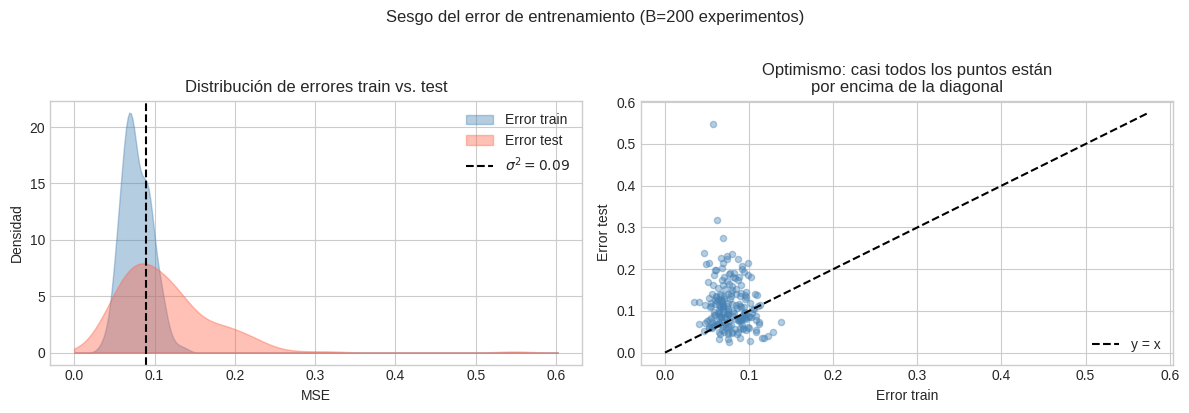
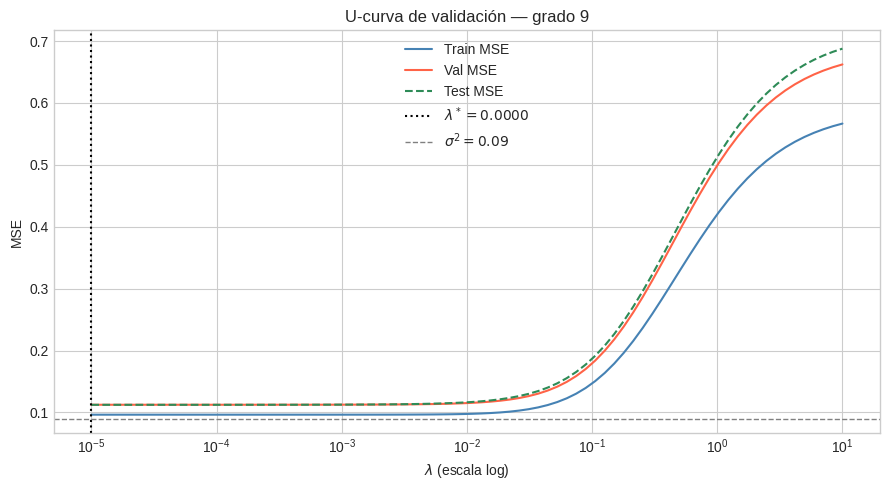
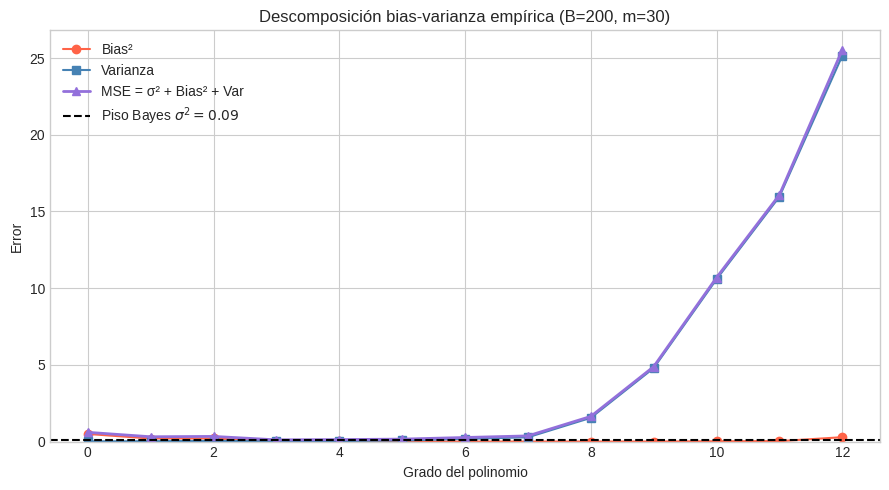

Generate these figures, in order, with matplotlib:
import numpy as np
import matplotlib.pyplot as plt
from numpy.polynomial.legendre import legvander

plt.style.use('seaborn-v0_8-whitegrid')
rng = np.random.default_rng(42)

# --- True function and data generation ---
def true_f(x):
    return np.sin(np.pi * x)

SIGMA = 0.3
SIGMA2 = SIGMA ** 2  # Bayes floor = 0.09

def make_data(n, rng):
    """Draw n i.i.d. pairs (x, y) from p_data."""
    x = rng.uniform(-1, 1, n)
    y = true_f(x) + rng.normal(0, SIGMA, n)
    return x, y

# --- Feature map: Legendre polynomial basis (numerically stable) ---
def features(x, degree):
    """Return Legendre Vandermonde matrix of shape (len(x), degree+1)."""
    return legvander(x, degree)

# --- Ridge regression (closed-form, 1/m normalized) ---
def fit_ridge(x_train, y_train, degree, lam):
    """w* = (X^T X / m + lam I)^{-1} X^T y / m"""
    X = features(x_train, degree)
    m = len(y_train)
    A = X.T @ X / m + lam * np.eye(degree + 1)
    b = X.T @ y_train / m
    return np.linalg.solve(A, b)

def predict(x, w, degree):
    return features(x, degree) @ w

def mse(y_hat, y_true):
    return float(np.mean((y_hat - y_true) ** 2))

# Dataset for all experiments
N_TOTAL = 100
x_all, y_all = make_data(N_TOTAL, rng)
DEGREE = 5  # fixed model degree for evaluation protocols
LAM = 0.001  # fixed regularization for protocol demos

print(f"Dataset: {N_TOTAL} points, degree={DEGREE}, lambda={LAM}")
print(f"Bayes error floor: sigma^2 = {SIGMA2}")

def train_test_split(x, y, alpha, rng):
    """
    Algorithm 22.1: simple train/test split.

    Parameters
    ----------
    alpha : float  fraction for training

    Returns
    -------
    w_hat : fitted weights
    e_test : test MSE estimate
    """
    n = len(x)
    # Step 1: shuffle
    idx = rng.permutation(n)
    x, y = x[idx], y[idx]
    # Step 2
    m_train = int(alpha * n)
    # Steps 3-4
    D_train = (x[:m_train], y[:m_train])
    D_test  = (x[m_train:], y[m_train:])
    # Step 5: fit
    w_hat = fit_ridge(*D_train, DEGREE, LAM)
    # Step 6: evaluate
    y_hat = predict(D_test[0], w_hat, DEGREE)
    e_test = mse(y_hat, D_test[1])
    # Step 7
    return w_hat, e_test

w_hat, e_test = train_test_split(x_all, y_all, alpha=0.8, rng=rng)
print(f"Algoritmo 22.1 — Test MSE: {e_test:.4f}  (Bayes floor: {SIGMA2:.2f})")

def train_val_test_split(x, y, alpha_tr, alpha_val, Lambda, rng):
    """
    Algorithm 22.2: hyperparameter selection with held-out validation set.

    Parameters
    ----------
    Lambda : array of lambda values to sweep

    Returns
    -------
    w_hat_final : fitted weights with lambda*
    lam_star    : selected hyperparameter
    e_test      : final test MSE (reported once)
    e_val_grid  : validation MSE for each lambda (for plotting)
    """
    n = len(x)
    # Step 1: shuffle
    idx = rng.permutation(n)
    x, y = x[idx], y[idx]
    # Step 2: three-way split
    m_train = int(alpha_tr * n)
    m_val   = int(alpha_val * n)
    D_train = (x[:m_train],              y[:m_train])
    D_val   = (x[m_train:m_train+m_val], y[m_train:m_train+m_val])
    D_test  = (x[m_train+m_val:],        y[m_train+m_val:])
    # Step 3: sweep lambda
    e_val_grid = np.zeros(len(Lambda))
    for k, lam in enumerate(Lambda):
        w_lam = fit_ridge(*D_train, DEGREE, lam)          # 3a
        y_val_hat = predict(D_val[0], w_lam, DEGREE)
        e_val_grid[k] = mse(y_val_hat, D_val[1])         # 3b
    # Step 4
    lam_star = Lambda[np.argmin(e_val_grid)]
    # Step 5
    w_hat_final = fit_ridge(*D_train, DEGREE, lam_star)
    # Step 6
    y_test_hat = predict(D_test[0], w_hat_final, DEGREE)
    e_test = mse(y_test_hat, D_test[1])
    # Step 7
    return w_hat_final, lam_star, e_test, e_val_grid, D_train, D_val, D_test

Lambda_grid = np.logspace(-5, 2, 60)
w_final, lam_star, e_test_alg2, e_val_grid, D_tr, D_va, D_te = train_val_test_split(
    x_all, y_all, alpha_tr=0.6, alpha_val=0.2, Lambda=Lambda_grid, rng=rng
)
print(f"Algoritmo 22.2 — λ* = {lam_star:.5f},  Test MSE = {e_test_alg2:.4f}")

def k_fold_cv(x, y, k, lam, rng):
    """
    Algorithm 22.3: k-fold cross-validation.

    Returns
    -------
    e_cv   : scalar CV estimate
    e_folds: array of per-fold errors (length k)
    """
    n = len(x)
    # Step 1: shuffle
    idx = rng.permutation(n)
    x, y = x[idx], y[idx]
    # Step 2: partition into k blocks
    fold_indices = np.array_split(np.arange(n), k)
    e_folds = np.zeros(k)
    # Step 3
    for j in range(k):
        val_idx   = fold_indices[j]                                  # 3a
        train_idx = np.concatenate([fold_indices[i]                  # 3b
                                    for i in range(k) if i != j])
        D_train_j = (x[train_idx], y[train_idx])
        D_val_j   = (x[val_idx],   y[val_idx])
        w_j = fit_ridge(*D_train_j, DEGREE, lam)                    # 3c
        y_hat_j = predict(D_val_j[0], w_j, DEGREE)
        e_folds[j] = mse(y_hat_j, D_val_j[1])                       # 3d
    # Step 4
    e_cv = np.mean(e_folds)
    return e_cv, e_folds

e_cv, e_folds = k_fold_cv(x_all, y_all, k=5, lam=LAM, rng=rng)
print(f"Algoritmo 22.3 — 5-fold CV MSE: {e_cv:.4f}")
print(f"  Errores por fold: {e_folds.round(4)}")

from scipy.stats import gaussian_kde

B = 200  # number of random splits
train_errors = np.zeros(B)
test_errors  = np.zeros(B)

for b in range(B):
    x_b, y_b = make_data(50, rng)
    idx = rng.permutation(50)
    m_train = 40
    x_tr, y_tr = x_b[idx[:m_train]], y_b[idx[:m_train]]
    x_te, y_te = x_b[idx[m_train:]], y_b[idx[m_train:]]
    w_b = fit_ridge(x_tr, y_tr, DEGREE, LAM)
    train_errors[b] = mse(predict(x_tr, w_b, DEGREE), y_tr)
    test_errors[b]  = mse(predict(x_te, w_b, DEGREE), y_te)

fig, axes = plt.subplots(1, 2, figsize=(12, 4))

# KDE plot
ax = axes[0]
grid = np.linspace(0, max(test_errors) * 1.1, 300)
ax.fill_between(grid, gaussian_kde(train_errors)(grid), alpha=0.4, color='steelblue', label='Error train')
ax.fill_between(grid, gaussian_kde(test_errors)(grid),  alpha=0.4, color='tomato',   label='Error test')
ax.axvline(SIGMA2, color='k', lw=1.5, ls='--', label=f'$\\sigma^2={SIGMA2}$')
ax.set_xlabel('MSE')
ax.set_ylabel('Densidad')
ax.set_title('Distribución de errores train vs. test')
ax.legend()

# Scatter
ax = axes[1]
ax.scatter(train_errors, test_errors, alpha=0.4, s=20, color='steelblue')
lim = max(train_errors.max(), test_errors.max()) * 1.05
ax.plot([0, lim], [0, lim], 'k--', lw=1.5, label='y = x')
ax.set_xlabel('Error train')
ax.set_ylabel('Error test')
ax.set_title('Optimismo: casi todos los puntos están\npor encima de la diagonal')
ax.legend()

plt.suptitle(f'Sesgo del error de entrenamiento (B={B} experimentos)', y=1.02)
plt.tight_layout()
plt.show()

frac_above = np.mean(test_errors > train_errors)
print(f"Fracción de experimentos con error_test > error_train: {frac_above:.1%}")
print(f"Media train MSE: {train_errors.mean():.4f}")
print(f"Media test  MSE: {test_errors.mean():.4f}")

# Generate fresh dataset
x_hyp, y_hyp = make_data(120, rng)
idx = rng.permutation(120)
x_hyp, y_hyp = x_hyp[idx], y_hyp[idx]
n_tr, n_val = 70, 25
x_tr_h, y_tr_h = x_hyp[:n_tr], y_hyp[:n_tr]
x_va_h, y_va_h = x_hyp[n_tr:n_tr+n_val], y_hyp[n_tr:n_tr+n_val]
x_te_h, y_te_h = x_hyp[n_tr+n_val:], y_hyp[n_tr+n_val:]

DEG_HYPER = 9  # moderate overfitting degree to see U-shape
lambdas = np.logspace(-5, 1, 80)
e_tr_curve  = np.zeros(len(lambdas))
e_val_curve = np.zeros(len(lambdas))
e_te_curve  = np.zeros(len(lambdas))

for k, lam in enumerate(lambdas):
    w_k = fit_ridge(x_tr_h, y_tr_h, DEG_HYPER, lam)
    e_tr_curve[k]  = mse(predict(x_tr_h, w_k, DEG_HYPER), y_tr_h)
    e_val_curve[k] = mse(predict(x_va_h, w_k, DEG_HYPER), y_va_h)
    e_te_curve[k]  = mse(predict(x_te_h, w_k, DEG_HYPER), y_te_h)

lam_star_idx = np.argmin(e_val_curve)
lam_star_h   = lambdas[lam_star_idx]

fig, ax = plt.subplots(figsize=(9, 5))
ax.semilogx(lambdas, e_tr_curve,  color='steelblue', label='Train MSE')
ax.semilogx(lambdas, e_val_curve, color='tomato',    label='Val MSE')
ax.semilogx(lambdas, e_te_curve,  color='seagreen',  label='Test MSE', ls='--')
ax.axvline(lam_star_h, color='k', ls=':', lw=1.5, label=f'$\\lambda^*={lam_star_h:.4f}$')
ax.axhline(SIGMA2, color='gray', ls='--', lw=1, label=f'$\\sigma^2={SIGMA2}$')
ax.set_xlabel('$\\lambda$ (escala log)')
ax.set_ylabel('MSE')
ax.set_title(f'U-curva de validación — grado {DEG_HYPER}')
ax.legend()
plt.tight_layout()
plt.show()

print(f"λ* = {lam_star_h:.5f}")
print(f"Val MSE en λ*: {e_val_curve[lam_star_idx]:.4f}")
print(f"Test MSE final (reportar solo este): {e_te_curve[lam_star_idx]:.4f}")

B_bv = 200
m_bv = 30
degrees_bv = np.arange(0, 13)

# Fixed test points
x_test_bv = np.linspace(-1, 1, 200)
f_star_test = true_f(x_test_bv)

bias2_list = []
var_list   = []
mse_list   = []

for deg in degrees_bv:
    # predictions[b, j] = prediction of model b at test point j
    predictions = np.zeros((B_bv, len(x_test_bv)))
    for b in range(B_bv):
        x_b, y_b = make_data(m_bv, rng)
        lam_bv = 1e-8 if deg <= 6 else 1e-6  # tiny regularization for stability
        w_b = fit_ridge(x_b, y_b, deg, lam_bv)
        predictions[b] = predict(x_test_bv, w_b, deg)

    mean_pred = predictions.mean(axis=0)              # E_D[f_hat(x)]
    bias2 = np.mean((mean_pred - f_star_test) ** 2)   # avg over test points
    var   = np.mean(predictions.var(axis=0))           # avg over test points
    mse_total = SIGMA2 + bias2 + var

    bias2_list.append(bias2)
    var_list.append(var)
    mse_list.append(mse_total)

bias2_arr = np.array(bias2_list)
var_arr   = np.array(var_list)
mse_arr   = np.array(mse_list)

fig, ax = plt.subplots(figsize=(9, 5))
ax.plot(degrees_bv, bias2_arr, 'o-', color='tomato',    label='Bias²')
ax.plot(degrees_bv, var_arr,   's-', color='steelblue', label='Varianza')
ax.plot(degrees_bv, mse_arr,   '^-', color='mediumpurple', lw=2, label='MSE = σ² + Bias² + Var')
ax.axhline(SIGMA2, color='k', ls='--', lw=1.5, label=f'Piso Bayes $\\sigma^2={SIGMA2}$')
ax.set_xlabel('Grado del polinomio')
ax.set_ylabel('Error')
ax.set_title(f'Descomposición bias-varianza empírica (B={B_bv}, m={m_bv})')
ax.legend()
ax.set_ylim(bottom=0)
plt.tight_layout()
plt.show()

# Verify decomposition: MSE ≈ σ² + Bias² + Var
print("Verificación MSE = σ² + Bias² + Var:")
print(f"{'Grado':>6} {'Bias²':>8} {'Var':>8} {'σ²+B²+V':>10} {'MSE':>8} {'Error':>8}")
for i, deg in enumerate(degrees_bv):
    computed = SIGMA2 + bias2_arr[i] + var_arr[i]
    err = abs(computed - mse_arr[i])
    print(f"{deg:>6} {bias2_arr[i]:>8.4f} {var_arr[i]:>8.4f} {computed:>10.4f} {mse_arr[i]:>8.4f} {err:>8.2e}")
